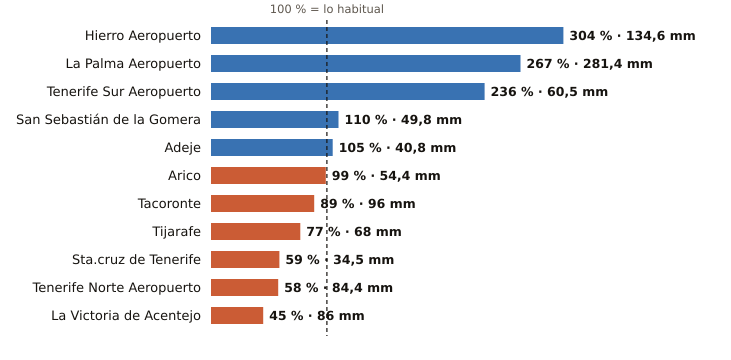

Source data for this figure (header and first rows):
estacion, provincia, indicativo, mm_otono, referencia_mm, pct, periodo_referencia, hasta, hora
Hierro Aeropuerto, Santa Cruz de Tenerife, C929I, 134.6, 44.3, 304, 1991-2020, 2026-11-26, 20
La Palma Aeropuerto, Santa Cruz de Tenerife, C139E, 281.4, 105.2, 267, 1991-2020, 2026-11-26, 20
Tenerife Sur Aeropuerto, Santa Cruz de Tenerife, C429I, 60.5, 25.6, 236, 1991-2020, 2026-11-26, 20
San Sebastián de la Gomera, Santa Cruz de Tenerife, C329Z, 49.8, 45.1, 110, 1991-2020, 2026-11-26, 20
Adeje, Santa Cruz de Tenerife, C419X, 40.8, 38.9, 105, 1991-2020, 2026-11-26, 17
Arico, Santa Cruz de Tenerife, C428T, 54.4, 55.1, 99, 2009-2025, 2026-11-26, 19
Tacoronte, Santa Cruz de Tenerife, C458A, 96.0, 107.8, 89, 1991-2025, 2026-11-26, 19
Tijarafe, Santa Cruz de Tenerife, C117Z, 68.0, 88.4, 77, 2009-2025, 2026-11-26, 20
Sta.cruz de Tenerife, Santa Cruz de Tenerife, C449C, 34.5, 58.2, 59, 1991-2020, 2026-11-26, 20
Tenerife Norte Aeropuerto, Santa Cruz de Tenerife, C447A, 84.4, 145.1, 58, 1991-2020, 2026-11-26, 20
La Victoria de Acentejo, Santa Cruz de Tenerife, C457I, 86.0, 191.1, 45, 2009-2025, 2026-11-26, 20
